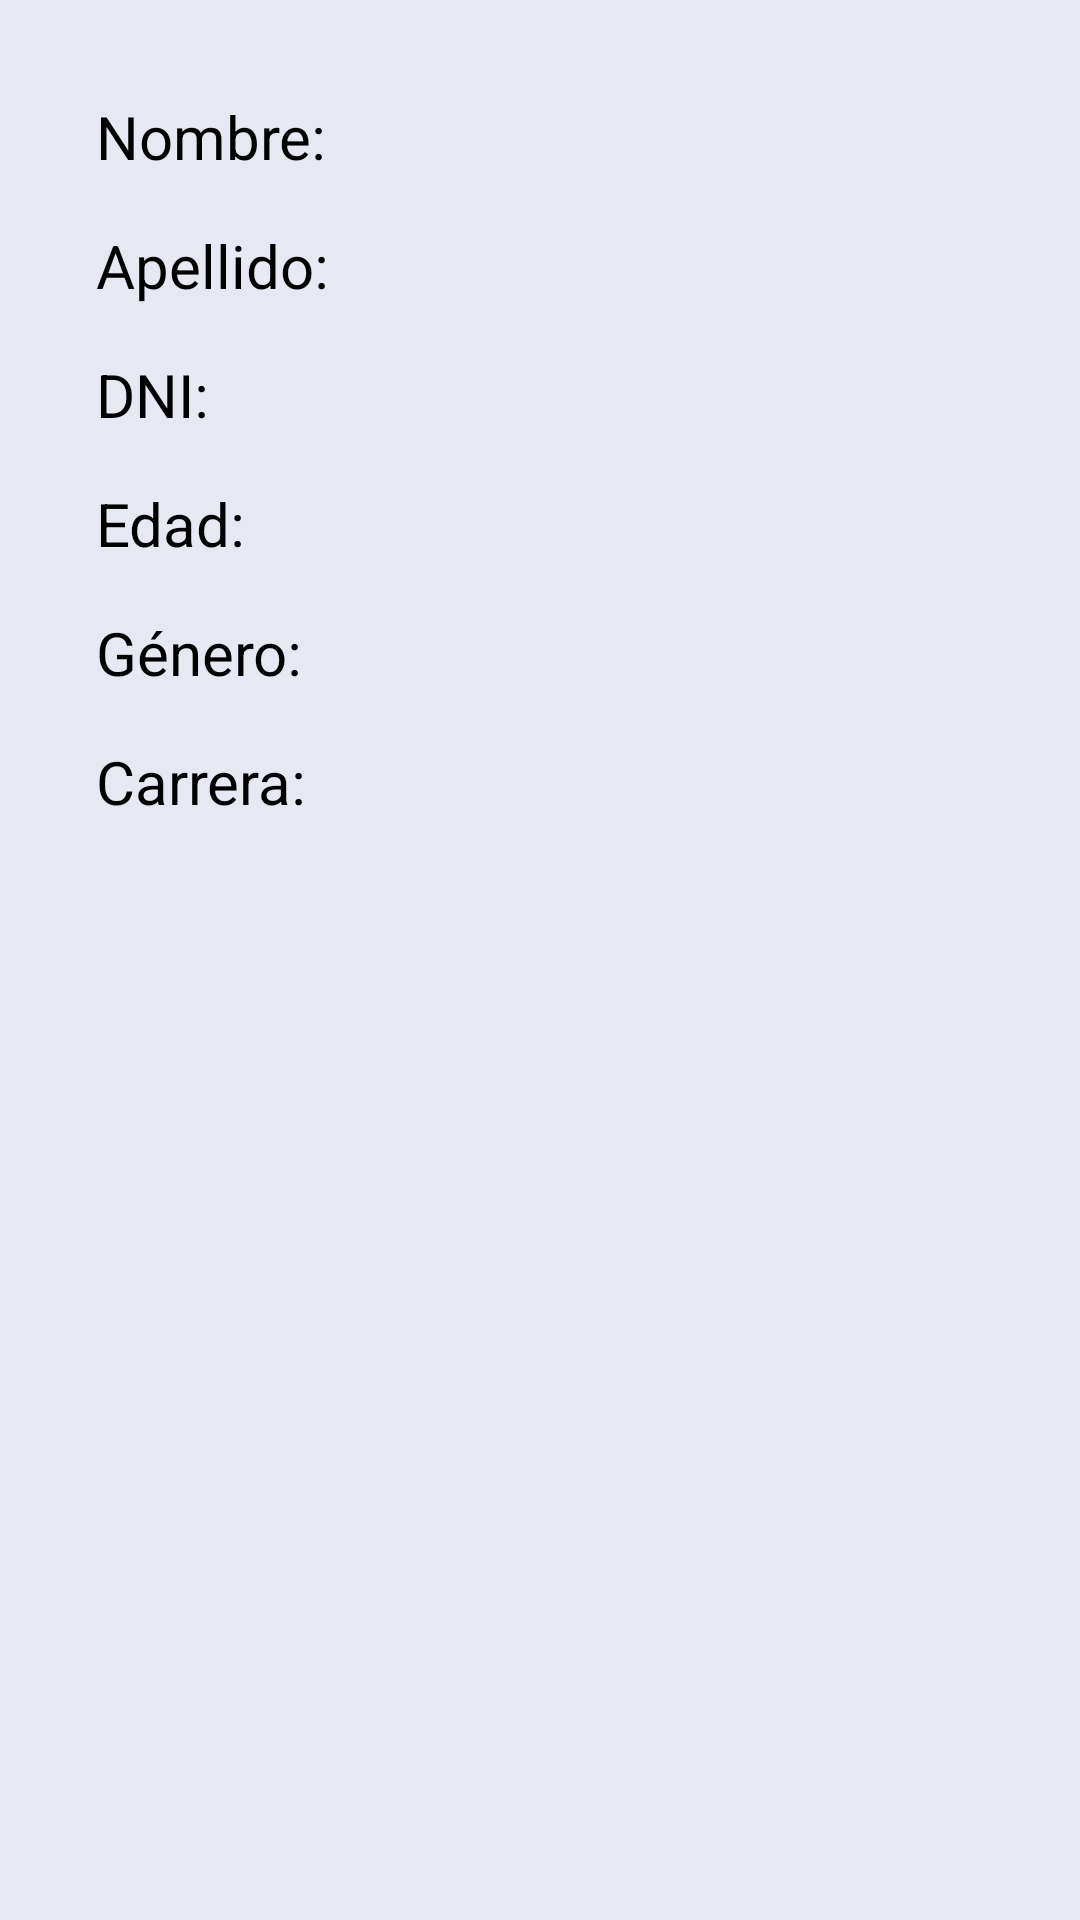

Produce the Android XML layout that renders to this screen, including the resource entries it uses.
<!-- AndroidManifest.xml: application theme Theme.Aprobar -->
<!-- res/layout/fragment_profile.xml -->
<?xml version="1.0" encoding="utf-8"?>
<LinearLayout
    xmlns:android="http://schemas.android.com/apk/res/android"
    xmlns:tools="http://schemas.android.com/tools"
    android:layout_width="match_parent"
    android:layout_height="match_parent"
    android:orientation="vertical"
    android:background="@color/lightblue"
    android:padding="12dp"
    tools:context=".ProfileFragment">

    
    <LinearLayout
        android:layout_width="match_parent"
        android:layout_height="wrap_content"
        android:orientation="vertical"
        android:padding="12dp"
        android:background="@drawable/style_rounded"
        android:backgroundTint="@color/white">

        
        <LinearLayout
            android:layout_width="match_parent"
            android:layout_height="wrap_content"
            android:orientation="horizontal"
            android:padding="8dp">

            <TextView
                android:layout_width="0dp"
                android:layout_height="wrap_content"
                android:layout_weight="1"
                android:textColor="@color/black"
                android:textSize="20sp"
                android:text="@string/profile_name" />

            <TextView
                android:id="@+id/profile_name"
                android:layout_width="wrap_content"
                android:layout_height="wrap_content"
                android:textColor="@color/black"
                android:textSize="20sp"
                android:text="" />

        </LinearLayout>

        
        <LinearLayout
            android:layout_width="match_parent"
            android:layout_height="wrap_content"
            android:orientation="horizontal"
            android:padding="8dp">

            <TextView
                android:layout_width="0dp"
                android:layout_height="wrap_content"
                android:layout_weight="1"
                android:textColor="@color/black"
                android:textSize="20sp"
                android:text="@string/profile_lastname" />

            <TextView
                android:id="@+id/profile_lastname"
                android:layout_width="wrap_content"
                android:layout_height="wrap_content"
                android:textColor="@color/black"
                android:textSize="20sp"
                android:text="" />

        </LinearLayout>

        
        <LinearLayout
            android:layout_width="match_parent"
            android:layout_height="wrap_content"
            android:orientation="horizontal"
            android:padding="8dp">

            <TextView
                android:layout_width="0dp"
                android:layout_height="wrap_content"
                android:layout_weight="1"
                android:textColor="@color/black"
                android:textSize="20sp"
                android:text="@string/profile_dni" />

            <TextView
                android:id="@+id/profile_dni"
                android:layout_width="wrap_content"
                android:layout_height="wrap_content"
                android:textColor="@color/black"
                android:textSize="20sp"
                android:text="" />

        </LinearLayout>

        
        <LinearLayout
            android:layout_width="match_parent"
            android:layout_height="wrap_content"
            android:orientation="horizontal"
            android:padding="8dp">

            <TextView
                android:layout_width="0dp"
                android:layout_height="wrap_content"
                android:layout_weight="1"
                android:textColor="@color/black"
                android:textSize="20sp"
                android:text="@string/profile_age" />

            <TextView
                android:id="@+id/profile_age"
                android:layout_width="wrap_content"
                android:layout_height="wrap_content"
                android:textColor="@color/black"
                android:textSize="20sp"
                android:text="" />

        </LinearLayout>

        
        <LinearLayout
            android:layout_width="match_parent"
            android:layout_height="wrap_content"
            android:orientation="horizontal"
            android:padding="8dp">

            <TextView
                android:layout_width="0dp"
                android:layout_height="wrap_content"
                android:layout_weight="1"
                android:textColor="@color/black"
                android:textSize="20sp"
                android:text="@string/profile_gender" />

            <TextView
                android:id="@+id/profile_gender"
                android:layout_width="wrap_content"
                android:layout_height="wrap_content"
                android:textColor="@color/black"
                android:textSize="20sp"
                android:text="" />

        </LinearLayout>

        
        <LinearLayout
            android:layout_width="match_parent"
            android:layout_height="wrap_content"
            android:orientation="horizontal"
            android:padding="8dp">

            <TextView
                android:layout_width="0dp"
                android:layout_height="wrap_content"
                android:layout_weight="1"
                android:textColor="@color/black"
                android:textSize="20sp"
                android:text="@string/profile_career" />

            <TextView
                android:id="@+id/profile_career"
                android:layout_width="wrap_content"
                android:layout_height="wrap_content"
                android:textColor="@color/black"
                android:textSize="20sp"
                android:text="" />

        </LinearLayout>

    </LinearLayout>

</LinearLayout>
<!-- resources referenced by this layout -->
<resources>
  <color name="black">#FF000000</color>
  <color name="lightblue">#E6E9F3</color>
  <color name="white">#FFFFFFFF</color>
  <string name="profile_age">Edad:</string>
  <string name="profile_career">Carrera:</string>
  <string name="profile_dni">DNI:</string>
  <string name="profile_gender">Género:</string>
  <string name="profile_lastname">Apellido:</string>
  <string name="profile_name">Nombre:</string>
  <style name="Theme.Aprobar" parent="Base.Theme.Aprobar" />
  <style name="Base.Theme.Aprobar" parent="Theme.Material3.DayNight.NoActionBar">
          <item name="colorPrimary">@color/blue</item>
          <item name="colorOnPrimary">@color/white</item>
          <item name="android:statusBarColor">@color/blue</item>
          <item name="android:windowLightStatusBar">false</item>
      </style>
  <color name="blue">#0066CC</color>
</resources>
